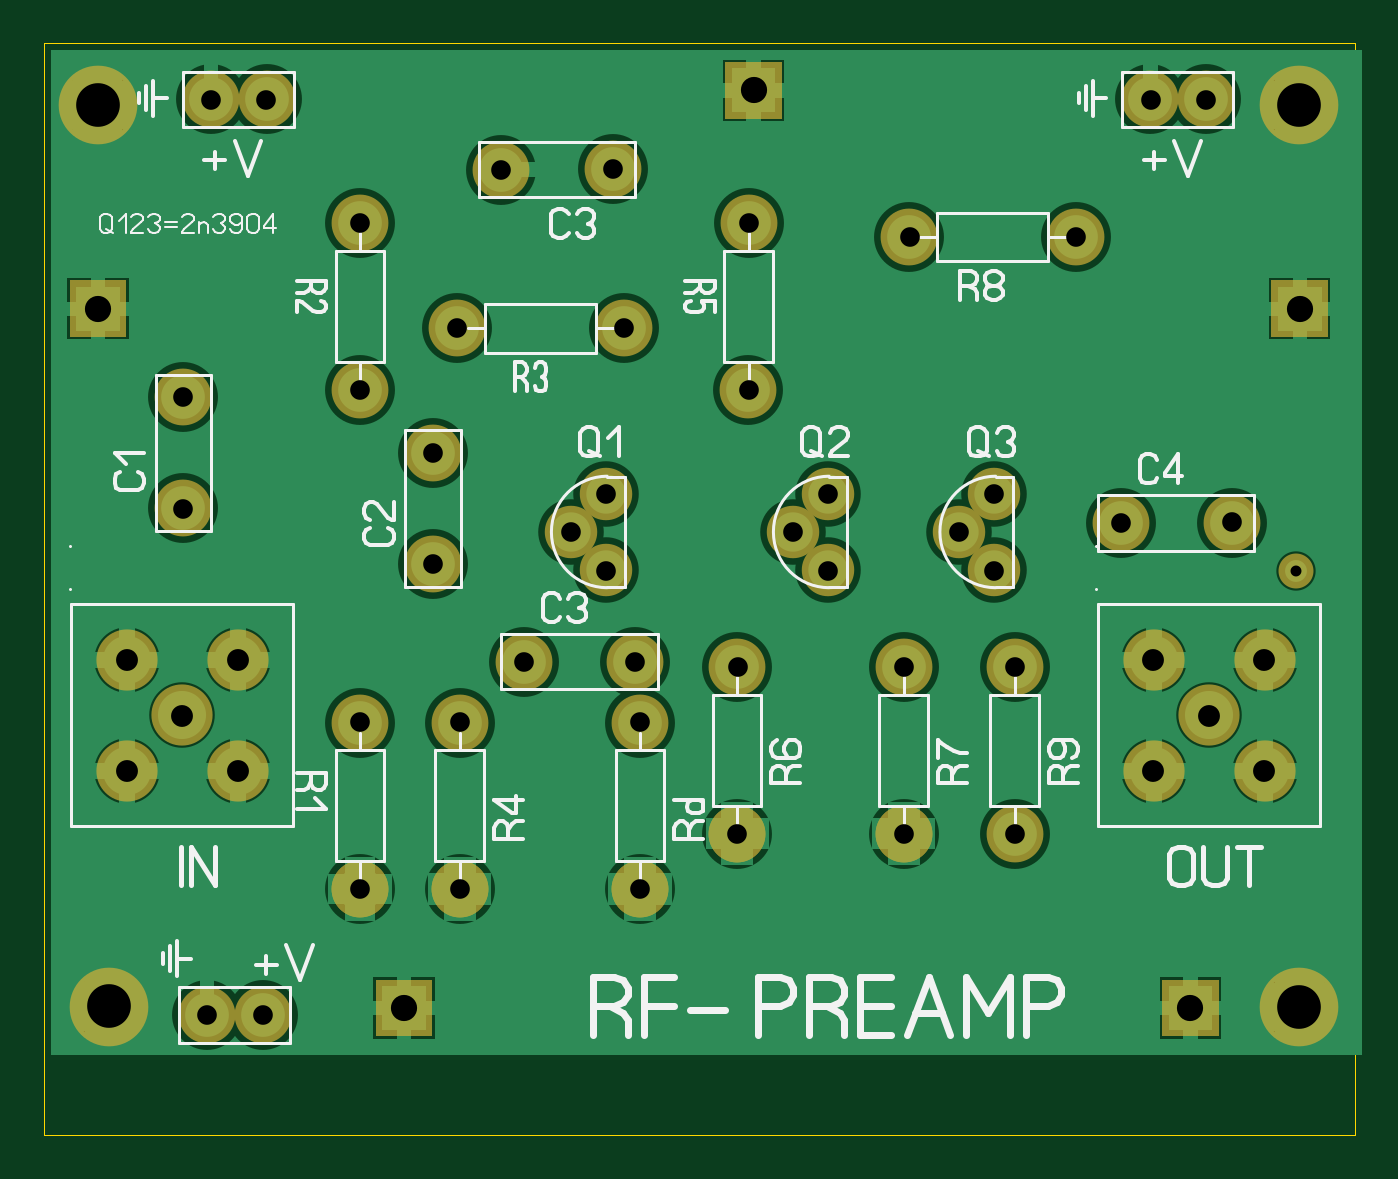
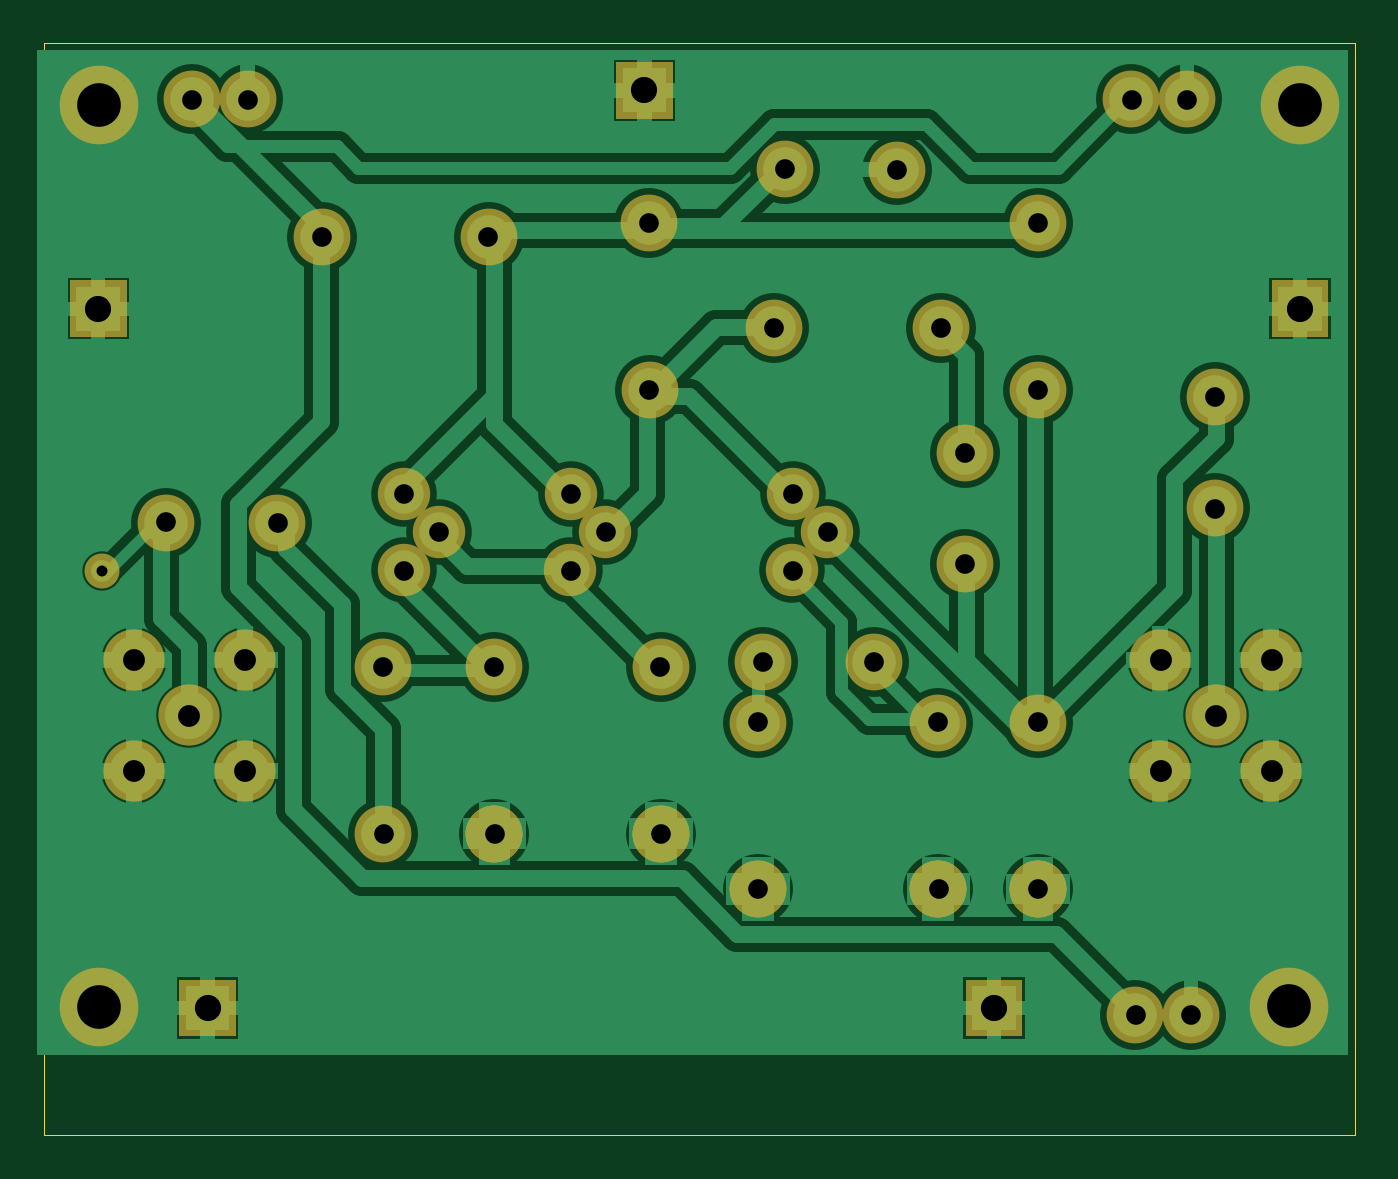
Circuit board: 7 layer files. Board 60.0 x 50.0 mm.
- drill: IFUBITX.DRL (1140 bytes)
- bottom_copper: IFUBITX_copper_bottom.gbr (21904 bytes)
- top_copper: IFUBITX_copper_top.gbr (15547 bytes)
- outline: IFUBITX_outline.gbr (178 bytes)
- top_silk: IFUBITX_silkscreen_top.gbr (18059 bytes)
- bottom_mask: IFUBITX_soldermask_bottom.gbr (2888 bytes)
- top_mask: IFUBITX_soldermask_top.gbr (2753 bytes)

=== drill: IFUBITX.DRL ===
; Drill file
; Format: 2.4 (00.0000)
M48
INCH
T01C0.0197
T02C0.0354
T03C0.0394
T04C0.0472
T05C0.0787
%
G05
G90
T01
X021940Y000610
T02
X002320Y-007400
X003320Y-007400
X005080Y-005130
X006870Y-005130
X006880Y-002120
X008030Y-001030
X010030Y-001030
X010120Y-002120
X011880Y-001130
X013500Y000610
X012870Y001310
X013500Y002000
X012080Y003870
X009830Y004980
X009630Y007840
X007620Y007830
X005080Y006880
X006830Y004980
X005080Y003870
X006390Y002740
X006390Y000730
X008870Y001310
X009500Y002000
X009500Y000610
X005080Y-002120
X001890Y001730
X001890Y003740
X002390Y009100
X003390Y009100
X012080Y006870
X014980Y006620
X017980Y006620
X019320Y009100
X020320Y009100
X020790Y001480
X018780Y001470
X016500Y002000
X015870Y001310
X016500Y000610
X016880Y-001130
X014880Y-001130
X014870Y-004130
X016870Y-004130
X011870Y-004130
X010120Y-005130
T03
X000870Y-003000
X001870Y-002000
X000870Y-001000
X002870Y-001000
X002870Y-003000
X019370Y-003000
X020370Y-002000
X019370Y-001000
X021370Y-001000
X021370Y-003000
T04
X005870Y-007270
X000360Y005330
X012170Y009270
X022010Y005330
X020040Y-007270
T05
X000560Y-007240
X000350Y009000
X022000Y009000
X022000Y-007250
M30

=== bottom_copper: IFUBITX_copper_bottom.gbr (21904 bytes, source omitted) ===
=== top_copper: IFUBITX_copper_top.gbr (15547 bytes, source omitted) ===
=== outline: IFUBITX_outline.gbr ===
%FSLAX34Y34*%
%MOMM*%
%LNOUTLINE*%
G71*
G01*
%ADD10C,0.000*%
%LPD*%
G54D10*
X-15900Y257200D02*
X584100Y257200D01*
X584100Y-242800D01*
X-15900Y-242800D01*
X-15900Y257200D01*
M02*

=== top_silk: IFUBITX_silkscreen_top.gbr (18059 bytes, source omitted) ===
=== bottom_mask: IFUBITX_soldermask_bottom.gbr ===
%FSLAX34Y34*%
%MOMM*%
%LNSOLDERMASK_BOTTOM*%
G71*
G01*
%ADD10C,2.600*%
%ADD11C,2.400*%
%ADD12C,2.800*%
%ADD13C,2.600*%
%ADD14C,3.600*%
%ADD15C,1.600*%
%LPD*%
X128929Y98375D02*
G54D10*
D03*
X128979Y174625D02*
G54D10*
D03*
X47936Y94975D02*
G54D10*
D03*
X48048Y43994D02*
G54D10*
D03*
X162235Y69575D02*
G54D10*
D03*
X162348Y18594D02*
G54D10*
D03*
X128945Y-130225D02*
G54D10*
D03*
X128995Y-53975D02*
G54D10*
D03*
X249666Y126389D02*
G54D10*
D03*
X173416Y126439D02*
G54D10*
D03*
X174625Y-53975D02*
G54D10*
D03*
X174575Y-130225D02*
G54D10*
D03*
X306729Y98374D02*
G54D10*
D03*
X306778Y174624D02*
G54D10*
D03*
X204060Y-26141D02*
G54D10*
D03*
X301625Y-28575D02*
G54D10*
D03*
X301575Y-104825D02*
G54D10*
D03*
X377825Y-28575D02*
G54D10*
D03*
X377775Y-104825D02*
G54D10*
D03*
X428625Y-28575D02*
G54D10*
D03*
X428575Y-104825D02*
G54D10*
D03*
X528097Y37469D02*
G54D10*
D03*
X477116Y37357D02*
G54D10*
D03*
X456642Y168193D02*
G54D10*
D03*
X380392Y168243D02*
G54D10*
D03*
X490675Y231175D02*
G54D10*
D03*
X516175Y231175D02*
G54D10*
D03*
X58875Y-187925D02*
G54D10*
D03*
X84375Y-187925D02*
G54D10*
D03*
X241300Y50800D02*
G54D11*
D03*
X225400Y33225D02*
G54D11*
D03*
X241335Y15609D02*
G54D11*
D03*
X342900Y50800D02*
G54D11*
D03*
X327000Y33225D02*
G54D11*
D03*
X342935Y15609D02*
G54D11*
D03*
X419100Y50800D02*
G54D11*
D03*
X403200Y33225D02*
G54D11*
D03*
X419135Y15609D02*
G54D11*
D03*
X22200Y-25300D02*
G54D12*
D03*
X73000Y-25300D02*
G54D12*
D03*
X47600Y-50700D02*
G54D12*
D03*
X73000Y-76100D02*
G54D12*
D03*
X22200Y-76100D02*
G54D12*
D03*
X492100Y-25300D02*
G54D12*
D03*
X542900Y-25300D02*
G54D12*
D03*
X517500Y-50700D02*
G54D12*
D03*
X542900Y-76100D02*
G54D12*
D03*
X492100Y-76100D02*
G54D12*
D03*
X193626Y199009D02*
G54D10*
D03*
X244606Y199122D02*
G54D10*
D03*
X128945Y-130225D02*
G54D13*
D03*
X174575Y-130225D02*
G54D13*
D03*
X301575Y-104825D02*
G54D13*
D03*
X377775Y-104825D02*
G54D13*
D03*
X128945Y-130225D02*
G54D13*
D03*
X174575Y-130225D02*
G54D13*
D03*
X301575Y-104825D02*
G54D13*
D03*
X377775Y-104825D02*
G54D13*
D03*
X8890Y228600D02*
G54D14*
D03*
X14290Y-183950D02*
G54D14*
D03*
X558800Y-184150D02*
G54D14*
D03*
X558800Y228600D02*
G54D14*
D03*
X254860Y-26141D02*
G54D10*
D03*
X257175Y-53975D02*
G54D10*
D03*
X257125Y-130225D02*
G54D10*
D03*
X257125Y-130225D02*
G54D13*
D03*
G36*
X546073Y148348D02*
X572073Y148348D01*
X572073Y122348D01*
X546073Y122348D01*
X546073Y148348D01*
G37*
X60675Y231175D02*
G54D10*
D03*
X86175Y231175D02*
G54D10*
D03*
X557400Y15400D02*
G54D15*
D03*
G36*
X-3927Y148348D02*
X22073Y148348D01*
X22073Y122348D01*
X-3927Y122348D01*
X-3927Y148348D01*
G37*
G36*
X296073Y248348D02*
X322073Y248348D01*
X322073Y222348D01*
X296073Y222348D01*
X296073Y248348D01*
G37*
G36*
X136073Y-171652D02*
X162073Y-171652D01*
X162073Y-197652D01*
X136073Y-197652D01*
X136073Y-171652D01*
G37*
G36*
X496073Y-171652D02*
X522073Y-171652D01*
X522073Y-197652D01*
X496073Y-197652D01*
X496073Y-171652D01*
G37*
M02*

=== top_mask: IFUBITX_soldermask_top.gbr ===
%FSLAX34Y34*%
%MOMM*%
%LNSOLDERMASK_TOP*%
G71*
G01*
%ADD10C,2.600*%
%ADD11C,2.400*%
%ADD12C,2.800*%
%ADD13C,2.600*%
%ADD14C,3.600*%
%ADD15C,1.600*%
%LPD*%
X128929Y98375D02*
G54D10*
D03*
X128979Y174625D02*
G54D10*
D03*
X47936Y94975D02*
G54D10*
D03*
X48048Y43994D02*
G54D10*
D03*
X162235Y69575D02*
G54D10*
D03*
X162348Y18594D02*
G54D10*
D03*
X128945Y-130225D02*
G54D10*
D03*
X128995Y-53975D02*
G54D10*
D03*
X249666Y126389D02*
G54D10*
D03*
X173416Y126439D02*
G54D10*
D03*
X174625Y-53975D02*
G54D10*
D03*
X174575Y-130225D02*
G54D10*
D03*
X306729Y98374D02*
G54D10*
D03*
X306778Y174624D02*
G54D10*
D03*
X204060Y-26141D02*
G54D10*
D03*
X301625Y-28575D02*
G54D10*
D03*
X301575Y-104825D02*
G54D10*
D03*
X377825Y-28575D02*
G54D10*
D03*
X377775Y-104825D02*
G54D10*
D03*
X428625Y-28575D02*
G54D10*
D03*
X428575Y-104825D02*
G54D10*
D03*
X528097Y37469D02*
G54D10*
D03*
X477116Y37357D02*
G54D10*
D03*
X456642Y168193D02*
G54D10*
D03*
X380392Y168243D02*
G54D10*
D03*
X490675Y231175D02*
G54D10*
D03*
X516175Y231175D02*
G54D10*
D03*
X58875Y-187925D02*
G54D10*
D03*
X84375Y-187925D02*
G54D10*
D03*
X241300Y50800D02*
G54D11*
D03*
X225400Y33225D02*
G54D11*
D03*
X241335Y15609D02*
G54D11*
D03*
X342900Y50800D02*
G54D11*
D03*
X327000Y33225D02*
G54D11*
D03*
X342935Y15609D02*
G54D11*
D03*
X419100Y50800D02*
G54D11*
D03*
X403200Y33225D02*
G54D11*
D03*
X419135Y15609D02*
G54D11*
D03*
X22200Y-25300D02*
G54D12*
D03*
X73000Y-25300D02*
G54D12*
D03*
X47600Y-50700D02*
G54D12*
D03*
X73000Y-76100D02*
G54D12*
D03*
X22200Y-76100D02*
G54D12*
D03*
X492100Y-25300D02*
G54D12*
D03*
X542900Y-25300D02*
G54D12*
D03*
X517500Y-50700D02*
G54D12*
D03*
X542900Y-76100D02*
G54D12*
D03*
X492100Y-76100D02*
G54D12*
D03*
X193626Y199009D02*
G54D10*
D03*
X244606Y199122D02*
G54D10*
D03*
X128945Y-130225D02*
G54D13*
D03*
X174575Y-130225D02*
G54D13*
D03*
X301575Y-104825D02*
G54D13*
D03*
X377775Y-104825D02*
G54D13*
D03*
X8890Y228600D02*
G54D14*
D03*
X14290Y-183950D02*
G54D14*
D03*
X558800Y-184150D02*
G54D14*
D03*
X558800Y228600D02*
G54D14*
D03*
X254860Y-26141D02*
G54D10*
D03*
X257175Y-53975D02*
G54D10*
D03*
X257125Y-130225D02*
G54D10*
D03*
X257125Y-130225D02*
G54D13*
D03*
G36*
X546073Y148348D02*
X572073Y148348D01*
X572073Y122348D01*
X546073Y122348D01*
X546073Y148348D01*
G37*
X60675Y231175D02*
G54D10*
D03*
X86175Y231175D02*
G54D10*
D03*
X557400Y15400D02*
G54D15*
D03*
G36*
X-3927Y148348D02*
X22073Y148348D01*
X22073Y122348D01*
X-3927Y122348D01*
X-3927Y148348D01*
G37*
G36*
X296073Y248348D02*
X322073Y248348D01*
X322073Y222348D01*
X296073Y222348D01*
X296073Y248348D01*
G37*
G36*
X136073Y-171652D02*
X162073Y-171652D01*
X162073Y-197652D01*
X136073Y-197652D01*
X136073Y-171652D01*
G37*
G36*
X496073Y-171652D02*
X522073Y-171652D01*
X522073Y-197652D01*
X496073Y-197652D01*
X496073Y-171652D01*
G37*
M02*
